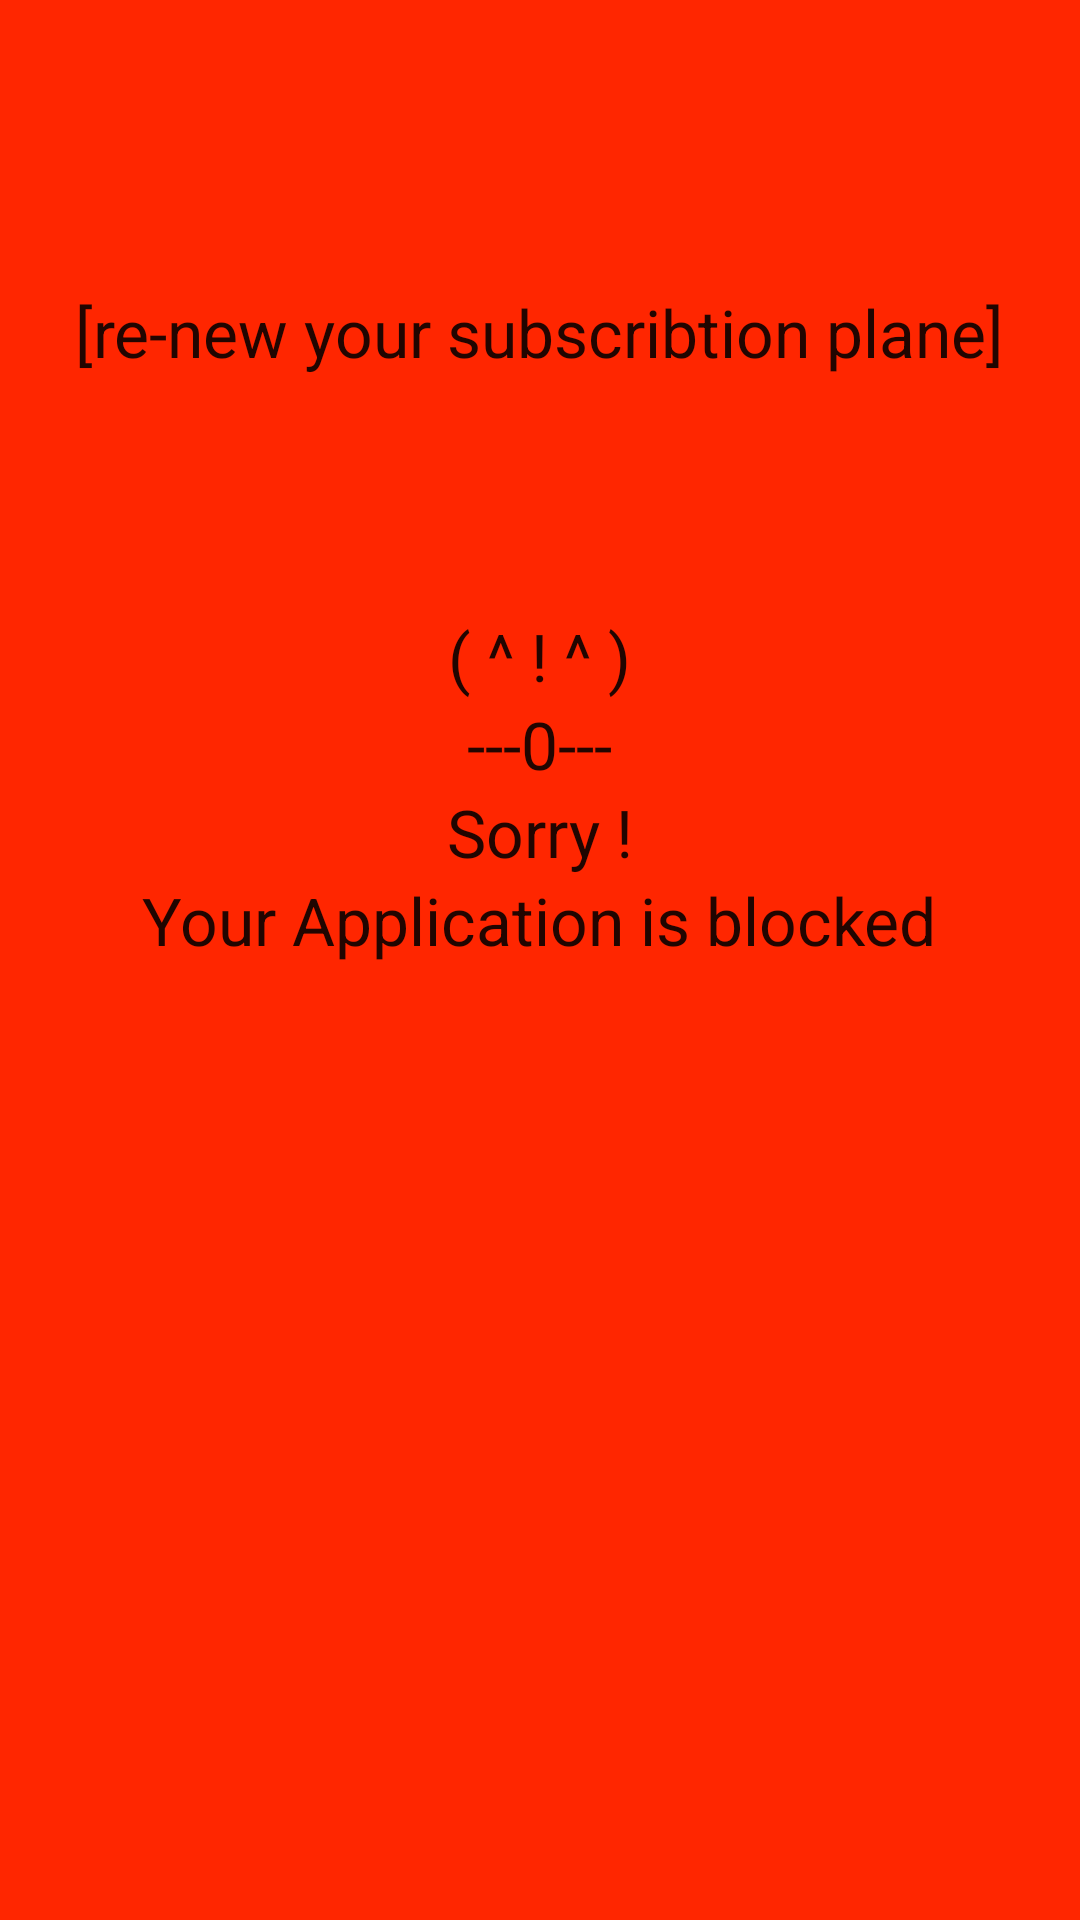

Here is an Android app screen rendered from its layout file. Give the layout XML and the strings, colors and styles it references.
<!-- AndroidManifest.xml: application theme AppTheme -->
<!-- res/layout/activity_subscribtion_end.xml -->
<RelativeLayout xmlns:android="http://schemas.android.com/apk/res/android"
    xmlns:tools="http://schemas.android.com/tools" android:layout_width="match_parent"
    android:layout_height="match_parent" android:paddingLeft="@dimen/activity_horizontal_margin"
    android:paddingRight="@dimen/activity_horizontal_margin"
    android:paddingTop="@dimen/activity_vertical_margin"
    android:paddingBottom="@dimen/activity_vertical_margin"
    tools:context="com.example.adeeb.orderoffline.subscribtionEnd"
    android:background="#ff2600">

    <TextView
        android:layout_width="wrap_content"
        android:layout_height="wrap_content"
        android:textAppearance="?android:attr/textAppearanceLarge"
        android:text="( ^ ! ^ )"
        android:id="@+id/textView14"
        android:layout_marginTop="204dp"
        android:layout_alignParentTop="true"
        android:layout_centerHorizontal="true" />

    <TextView
        android:layout_width="wrap_content"
        android:layout_height="wrap_content"
        android:textAppearance="?android:attr/textAppearanceLarge"
        android:text="---0---"
        android:id="@+id/textView15"
        android:layout_below="@+id/textView14"
        android:layout_centerHorizontal="true" />

    <TextView
        android:layout_width="wrap_content"
        android:layout_height="wrap_content"
        android:textAppearance="?android:attr/textAppearanceLarge"
        android:text="Sorry !"
        android:id="@+id/textView10"
        android:layout_below="@+id/textView15"
        android:layout_centerHorizontal="true" />

    <TextView
        android:layout_width="wrap_content"
        android:layout_height="wrap_content"
        android:textAppearance="?android:attr/textAppearanceLarge"
        android:text="Your Application is blocked"
        android:id="@+id/textView12"
        android:layout_below="@+id/textView10"
        android:layout_centerHorizontal="true" />

    <TextView
        android:layout_width="wrap_content"
        android:layout_height="wrap_content"
        android:textAppearance="?android:attr/textAppearanceLarge"
        android:text="[re-new your subscribtion plane]"
        android:id="@+id/textView17"
        android:layout_alignParentTop="true"
        android:layout_centerHorizontal="true"
        android:layout_marginTop="96dp" />
</RelativeLayout>
<!-- resources referenced by this layout -->
<resources>
  <style name="AppTheme" parent="Theme.AppCompat.Light.NoActionBar">
          
  
          <item name="colorAccent">#FFFF018C</item>
          <item name="colorPrimary">#ffa50a</item>
  
  
      </style>
</resources>
